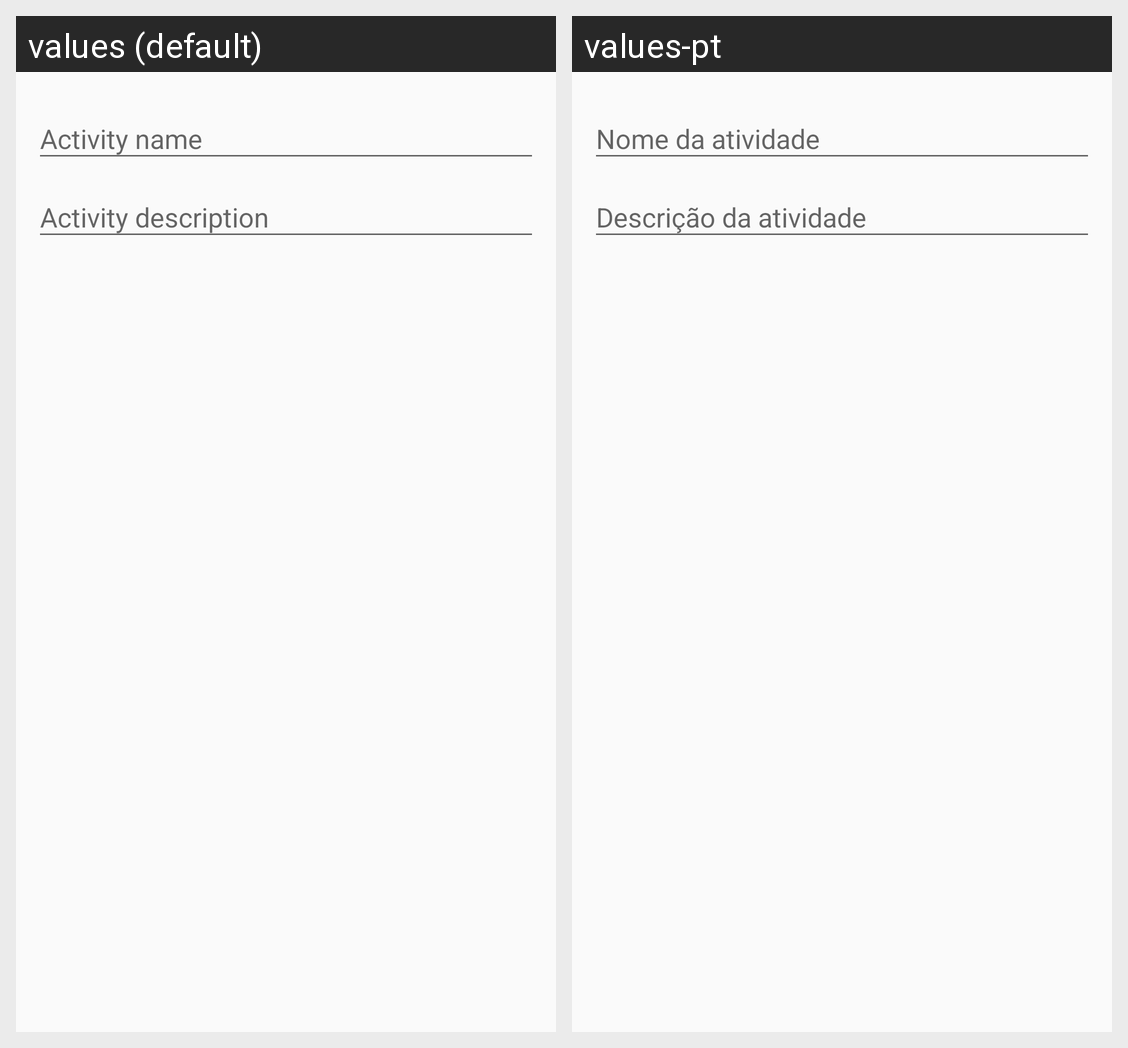

The same Android screen rendered under two of its app's locales, left to right. List the strings drawn on it with the default value and each locale's translation.
Android screen res/layout/save_activity_dialog.xml rendered under 2 locales, left to right: values (default), values-pt. Device: Nexus 5 (rendered at 1080×1920; each locale shown at half size, 540×960, under a caption strip naming it); theme AppTheme.
Strings drawn on this screen, with the default value and each locale's value (text and hints the layout hard-codes, and strings that could not be matched under every locale, appear in the picture but are not listed):

hint_name_activity
  values: Activity name
  values-pt: Nome da atividade

hint_description_activity
  values: Activity description
  values-pt: Descrição da atividade
